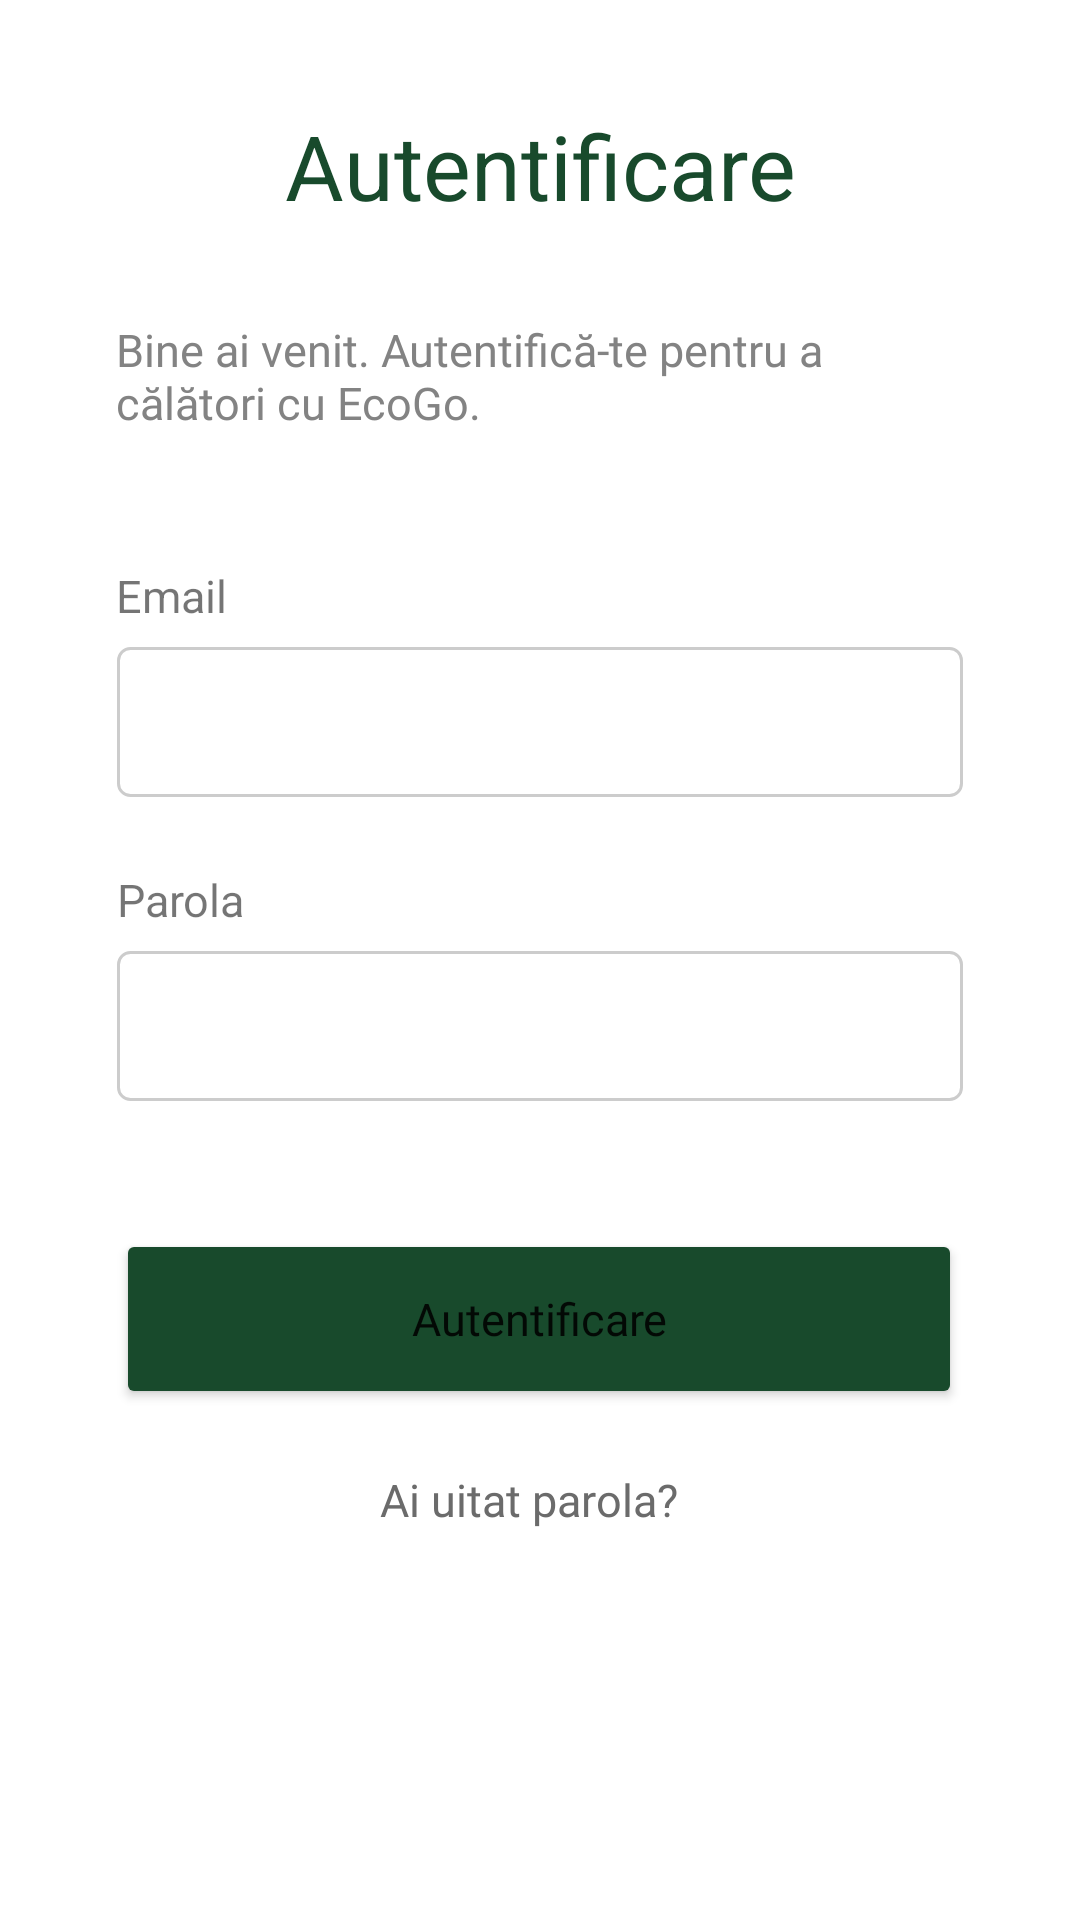

Write the Android layout XML for this screen, with the resource values it uses.
<!-- AndroidManifest.xml: application theme Theme.EcoGo -->
<!-- res/layout/activity_log_in.xml -->
<?xml version="1.0" encoding="utf-8"?>
<androidx.constraintlayout.widget.ConstraintLayout xmlns:android="http://schemas.android.com/apk/res/android"
    xmlns:app="http://schemas.android.com/apk/res-auto"
    xmlns:tools="http://schemas.android.com/tools"
    android:layout_width="match_parent"
    android:layout_height="match_parent"
    tools:context=".AuthActivity">

    <Button
        android:id="@+id/logInButton"
        android:layout_width="282dp"
        android:layout_height="60dp"
        android:layout_marginTop="33dp"
        android:backgroundTint="#184A2C"
        android:fontFamily="@font/poppins"
        android:text="Autentificare"
        android:textAllCaps="false"
        android:textSize="15sp"
        app:cornerRadius="6sp"
        app:layout_constraintBottom_toBottomOf="parent"
        app:layout_constraintEnd_toEndOf="parent"
        app:layout_constraintHorizontal_bias="0.496"
        app:layout_constraintStart_toStartOf="parent"
        app:layout_constraintTop_toBottomOf="@+id/password"
        app:layout_constraintVertical_bias="0.054" />

    <EditText
        android:id="@+id/Email"
        android:layout_width="282dp"
        android:layout_height="50dp"
        android:layout_marginTop="7dp"
        android:background="@drawable/custom_input"
        android:ems="10"
        android:inputType="textPersonName"
        android:paddingLeft="5dp"
        android:selectAllOnFocus="false"
        android:singleLine="false"
        android:textSize="15sp"
        app:cornerRadius="40sp"
        app:layout_constraintEnd_toEndOf="parent"
        app:layout_constraintStart_toStartOf="parent"
        app:layout_constraintTop_toBottomOf="@+id/textView6" />

    <EditText
        android:id="@+id/password"
        android:layout_width="282dp"
        android:layout_height="50dp"
        android:layout_marginTop="7dp"
        android:background="@drawable/custom_input"
        android:ems="10"
        android:inputType="textPassword"
        android:paddingLeft="5dp"
        android:selectAllOnFocus="false"
        android:singleLine="false"
        android:textSize="15sp"
        app:layout_constraintEnd_toEndOf="parent"
        app:layout_constraintStart_toStartOf="parent"
        app:layout_constraintTop_toBottomOf="@+id/textView7" />

    <TextView
        android:id="@+id/textView4"
        android:layout_width="wrap_content"
        android:layout_height="wrap_content"
        android:layout_marginTop="35dp"
        android:text="Autentificare"
        android:textColor="#184A2C"
        android:textSize="30sp"
        app:layout_constraintEnd_toEndOf="parent"
        app:layout_constraintStart_toStartOf="parent"
        app:layout_constraintTop_toTopOf="parent" />

    <TextView
        android:id="@+id/textView5"
        android:layout_width="282dp"
        android:layout_height="51dp"
        android:layout_marginTop="31dp"
        android:fontFamily="@font/poppins"
        android:text="Bine ai venit. Autentifică-te pentru a călători cu EcoGo."
        android:textColor="#838383"
        android:textSize="15sp"
        app:layout_constraintEnd_toEndOf="parent"
        app:layout_constraintHorizontal_bias="0.497"
        app:layout_constraintStart_toStartOf="parent"
        app:layout_constraintTop_toBottomOf="@+id/textView4" />

    <TextView
        android:id="@+id/textView6"
        android:layout_width="wrap_content"
        android:layout_height="wrap_content"
        android:layout_marginTop="31dp"
        android:text="Email"
        android:textSize="15sp"
        app:layout_constraintStart_toStartOf="@+id/textView5"
        app:layout_constraintTop_toBottomOf="@+id/textView5" />

    <TextView
        android:id="@+id/textView7"
        android:layout_width="wrap_content"
        android:layout_height="wrap_content"
        android:layout_marginTop="24dp"
        android:text="Parola"
        android:textSize="15sp"
        app:layout_constraintStart_toStartOf="@+id/Email"
        app:layout_constraintTop_toBottomOf="@+id/Email" />

    <TextView
        android:id="@+id/textView10"
        android:layout_width="wrap_content"
        android:layout_height="wrap_content"
        android:layout_marginTop="20dp"
        android:fontFamily="@font/poppins"
        android:text="Ai uitat parola?  "
        android:textAllCaps="false"
        android:textColor="#6B6B6B"
        android:textSize="15sp"
        app:layout_constraintEnd_toEndOf="parent"
        app:layout_constraintStart_toStartOf="parent"
        app:layout_constraintTop_toBottomOf="@+id/logInButton" />

</androidx.constraintlayout.widget.ConstraintLayout>
<!-- resources referenced by this layout -->
<resources>
  <!-- drawable custom_input (drawable) -->
  <?xml version="1.0" encoding="utf-8"?>
  <selector xmlns:android="http://schemas.android.com/apk/res/android">
      <item android:state_enabled="true" android:state_focused="true">
          <shape android:shape="rectangle">
              <solid android:color="@color/white"></solid>
              <corners android:radius="4dp"></corners>
              <stroke android:color="#4CAA9C" android:width="2dp"></stroke>
          </shape>
      </item>
  
      <item android:state_enabled="true">
          <shape android:shape="rectangle">
              <solid android:color="@color/white"></solid>
              <corners android:radius="4dp"></corners>
              <stroke android:color="#FFCCCCCC" android:width="1dp"></stroke>
          </shape>
      </item>
  
  </selector>
  <style name="Theme.EcoGo" parent="Theme.MaterialComponents.DayNight.DarkActionBar">
          
          <item name="colorPrimary">@color/green</item>
          <item name="colorPrimaryVariant">@color/green</item>
          <item name="colorOnPrimary">@color/white</item>
          
          <item name="colorSecondary">@color/teal_200</item>
          <item name="colorSecondaryVariant">@color/teal_700</item>
          <item name="colorOnSecondary">@color/black</item>
          
          <item name="android:statusBarColor" tools:targetApi="l">?attr/colorPrimaryVariant</item>
          
      </style>
  <color name="white">#FFFFFFFF</color>
  <color name="green">#184A2C</color>
  <color name="teal_200">#FF03DAC5</color>
  <color name="teal_700">#FF018786</color>
  <color name="black">#FF000000</color>
</resources>
